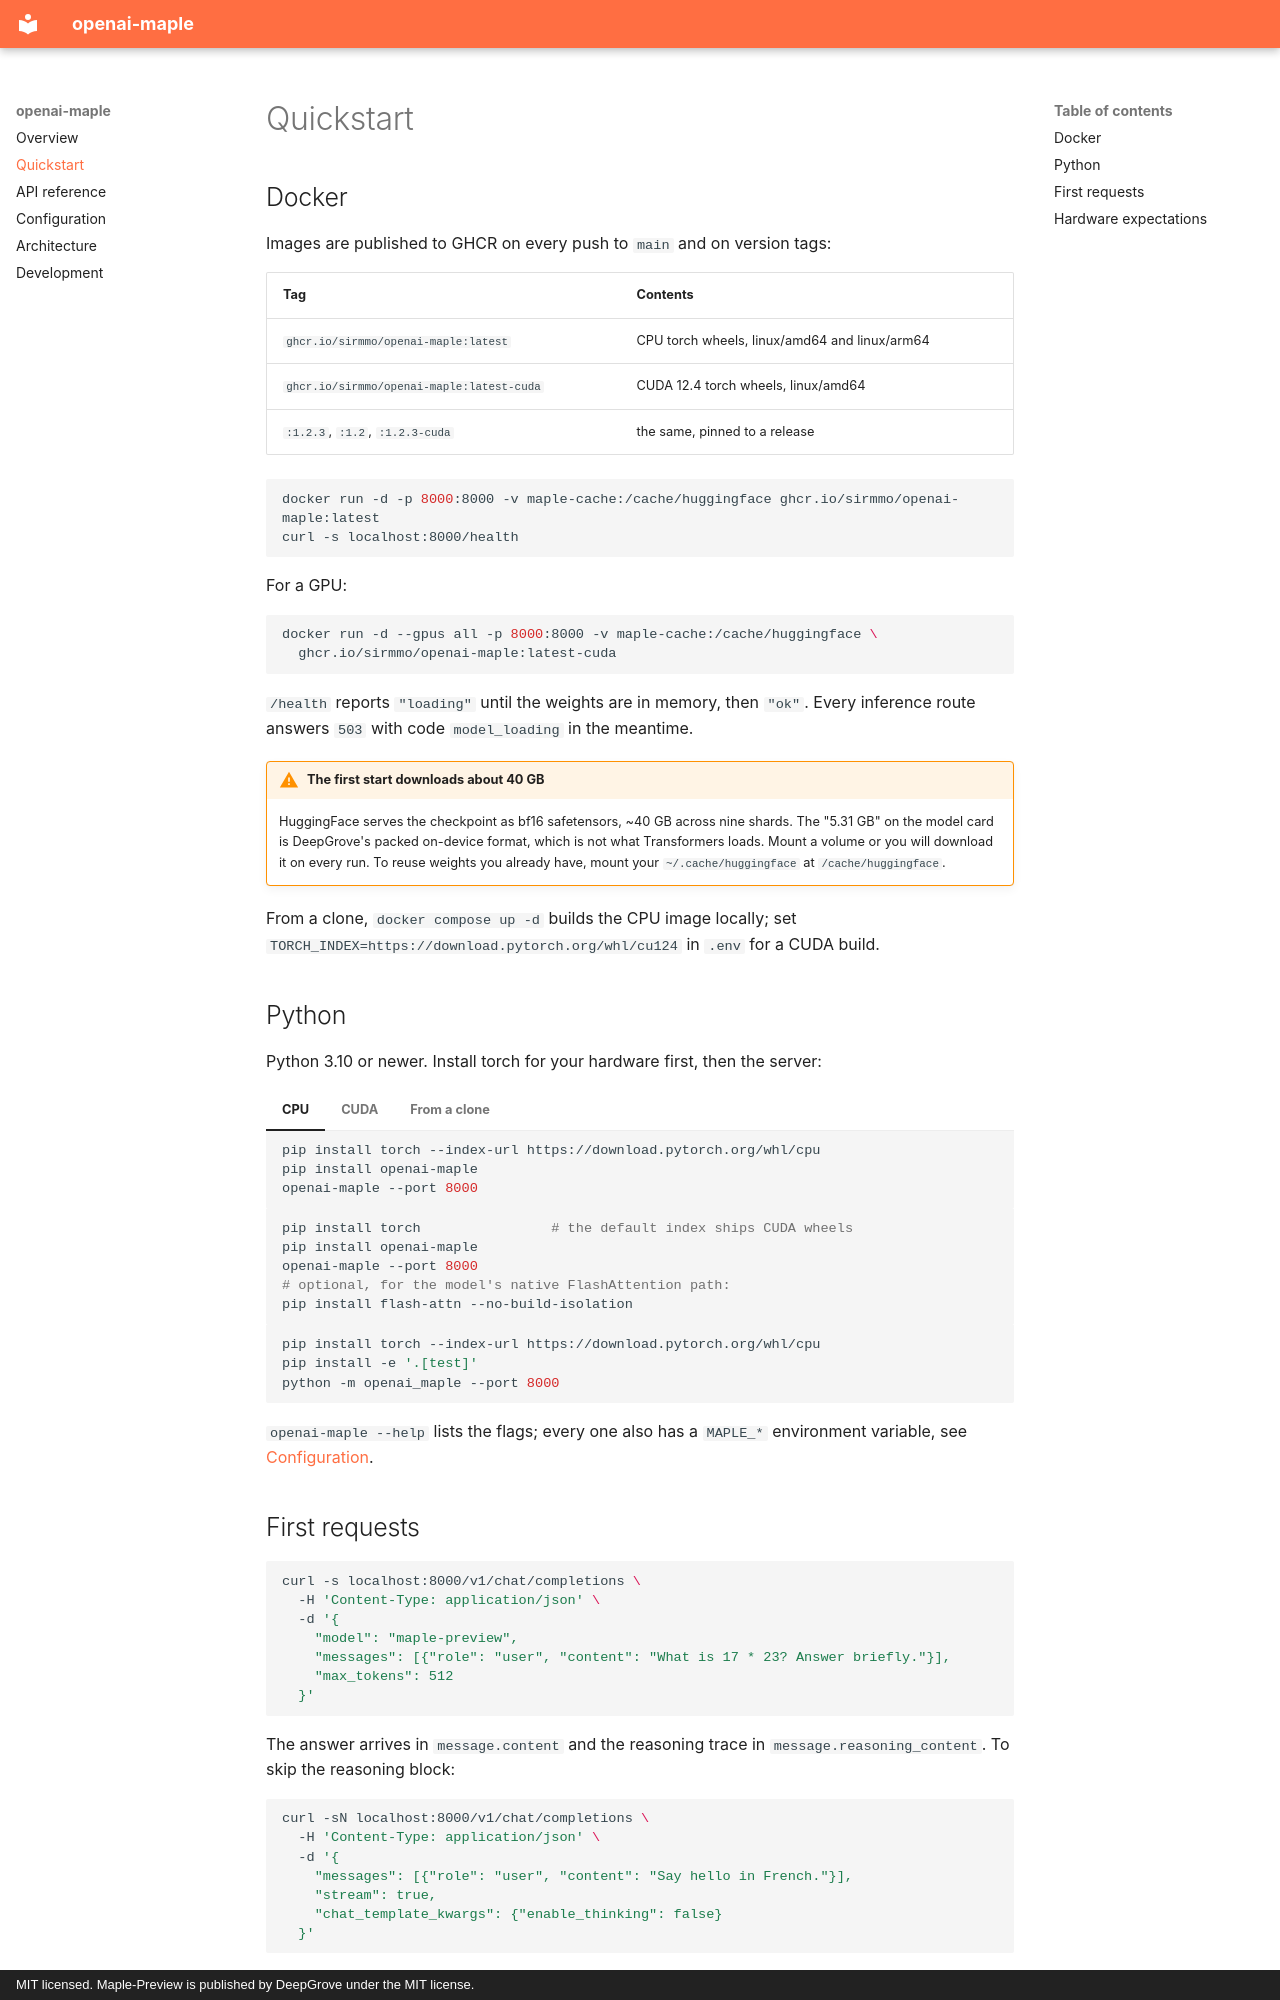

repository: sirmmo/openai-maple · page: quickstart/index.html · generator: mkdocs · copyright: MIT licensed. Maple-Preview is published by DeepGrove under the MIT license.

# Quickstart

## Docker

Images are published to GHCR on every push to `main` and on version tags:

| Tag | Contents |
| --- | --- |
| `ghcr.io/sirmmo/openai-maple:latest` | CPU torch wheels, linux/amd64 and linux/arm64 |
| `ghcr.io/sirmmo/openai-maple:latest-cuda` | CUDA 12.4 torch wheels, linux/amd64 |
| `:1.2.3`, `:1.2`, `:1.2.3-cuda` | the same, pinned to a release |

```bash
docker run -d -p 8000:8000 -v maple-cache:/cache/huggingface ghcr.io/sirmmo/openai-maple:latest
curl -s localhost:8000/health
```

For a GPU:

```bash
docker run -d --gpus all -p 8000:8000 -v maple-cache:/cache/huggingface \
  ghcr.io/sirmmo/openai-maple:latest-cuda
```

`/health` reports `"loading"` until the weights are in memory, then `"ok"`.
Every inference route answers `503` with code `model_loading` in the meantime.

!!! warning "The first start downloads about 40 GB"
    HuggingFace serves the checkpoint as bf16 safetensors, ~40 GB across nine
    shards. The "5.31 GB" on the model card is DeepGrove's packed on-device
    format, which is not what Transformers loads. Mount a volume or you will
    download it on every run. To reuse weights you already have, mount your
    `~/.cache/huggingface` at `/cache/huggingface`.

From a clone, `docker compose up -d` builds the CPU image locally; set
`TORCH_INDEX=https://download.pytorch.org/whl/cu124` in `.env` for a CUDA build.

## Python

Python 3.10 or newer. Install torch for your hardware first, then the server:

=== "CPU"

    ```bash
    pip install torch --index-url https://download.pytorch.org/whl/cpu
    pip install openai-maple
    openai-maple --port 8000
    ```

=== "CUDA"

    ```bash
    pip install torch                # the default index ships CUDA wheels
    pip install openai-maple
    openai-maple --port 8000
    # optional, for the model's native FlashAttention path:
    pip install flash-attn --no-build-isolation
    ```

=== "From a clone"

    ```bash
    pip install torch --index-url https://download.pytorch.org/whl/cpu
    pip install -e '.[test]'
    python -m openai_maple --port 8000
    ```

`openai-maple --help` lists the flags; every one also has a `MAPLE_*`
environment variable, see [Configuration](configuration.md).
